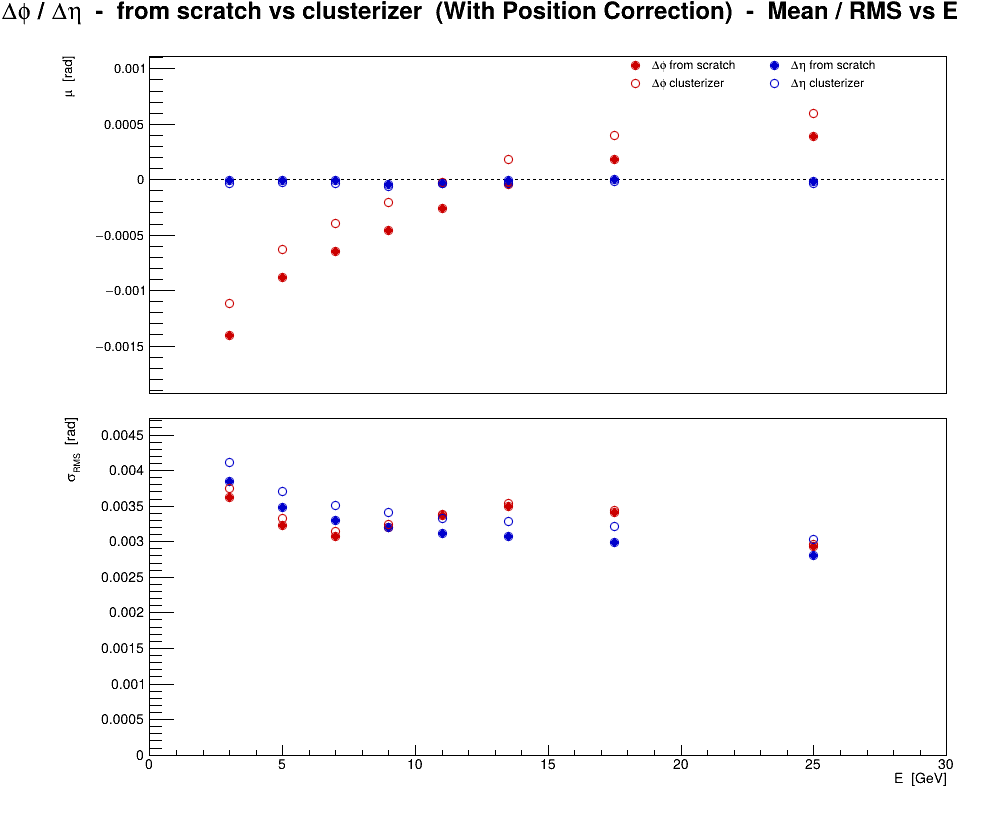

The table this chart was drawn from, first rows:
series, variant, residual, E, mu, dmu, sigma, dsigma
0, b(E) corr, scratch, phi, 3, -0.001405, 1.63229e-05, 0.003623, 1.1542e-05
0, b(E) corr, scratch, phi, 5, -0.0008826, 1.42526e-05, 0.003233, 1.00781e-05
0, b(E) corr, scratch, phi, 7, -0.0006455, 1.30384e-05, 0.00308, 9.21952e-06
0, b(E) corr, scratch, phi, 9, -0.0004624, 1.32484e-05, 0.003201, 9.36804e-06
0, b(E) corr, scratch, phi, 11, -0.0002637, 1.38454e-05, 0.003364, 9.79016e-06
0, b(E) corr, scratch, phi, 13.5, -4.61576e-05, 1.17465e-05, 0.003496, 8.30602e-06
0, b(E) corr, scratch, phi, 17.5, 0.0001818, 8.86007e-06, 0.003411, 6.26501e-06
0, b(E) corr, scratch, phi, 25, 0.0003871, 5.35819e-06, 0.002934, 3.78881e-06
1, CorrectPosition, cluster, phi, 3, -0.001116, 1.68688e-05, 0.003744, 1.19281e-05
1, CorrectPosition, cluster, phi, 5, -0.000628, 1.46455e-05, 0.003322, 1.03559e-05
1, CorrectPosition, cluster, phi, 7, -0.0003949, 1.32983e-05, 0.003142, 9.40333e-06
1, CorrectPosition, cluster, phi, 9, -0.0002098, 1.33969e-05, 0.003236, 9.47301e-06
1, CorrectPosition, cluster, phi, 11, -2.59102e-05, 1.39348e-05, 0.003386, 9.85337e-06
1, CorrectPosition, cluster, phi, 13.5, 0.0001799, 1.18757e-05, 0.003534, 8.39742e-06
1, CorrectPosition, cluster, phi, 17.5, 0.0004033, 8.95046e-06, 0.003446, 6.32893e-06
1, CorrectPosition, cluster, phi, 25, 0.0005985, 5.41269e-06, 0.002964, 3.82735e-06
2, b(E) corr, scratch, eta, 3, -1.00065e-05, 1.7309e-05, 0.003842, 1.22393e-05
2, b(E) corr, scratch, eta, 5, -6.05289e-06, 1.53412e-05, 0.00348, 1.08478e-05
2, b(E) corr, scratch, eta, 7, -1.15029e-05, 1.39436e-05, 0.003294, 9.85964e-06
2, b(E) corr, scratch, eta, 9, -3.99232e-05, 1.32539e-05, 0.003202, 9.37191e-06
2, b(E) corr, scratch, eta, 11, -3.13971e-05, 1.28384e-05, 0.00312, 9.07813e-06
2, b(E) corr, scratch, eta, 13.5, -7.93095e-06, 1.03105e-05, 0.003069, 7.29064e-06
2, b(E) corr, scratch, eta, 17.5, -1.6024e-06, 7.78099e-06, 0.002996, 5.50199e-06
2, b(E) corr, scratch, eta, 25, -1.19422e-05, 5.13403e-06, 0.002812, 3.63031e-06
3, CorrectPosition, cluster, eta, 3, -3.08314e-05, 1.85521e-05, 0.004118, 1.31183e-05
3, CorrectPosition, cluster, eta, 5, -2.17729e-05, 1.63455e-05, 0.003708, 1.1558e-05
3, CorrectPosition, cluster, eta, 7, -3.23586e-05, 1.48344e-05, 0.003505, 1.04895e-05
3, CorrectPosition, cluster, eta, 9, -5.66464e-05, 1.41304e-05, 0.003414, 9.99171e-06
3, CorrectPosition, cluster, eta, 11, -3.75106e-05, 1.37007e-05, 0.003329, 9.68783e-06
3, CorrectPosition, cluster, eta, 13.5, -3.21585e-05, 1.10169e-05, 0.003279, 7.79012e-06
3, CorrectPosition, cluster, eta, 17.5, -1.81999e-05, 8.35274e-06, 0.003216, 5.90628e-06
3, CorrectPosition, cluster, eta, 25, -3.55698e-05, 5.52788e-06, 0.003027, 3.9088e-06
